Image classification data set "transfer_learning_mobilenet_test" (jordilinarespellicer/transfer_learning_mobilenet_test on GitHub). Class labels (2): ratoli, teclat.

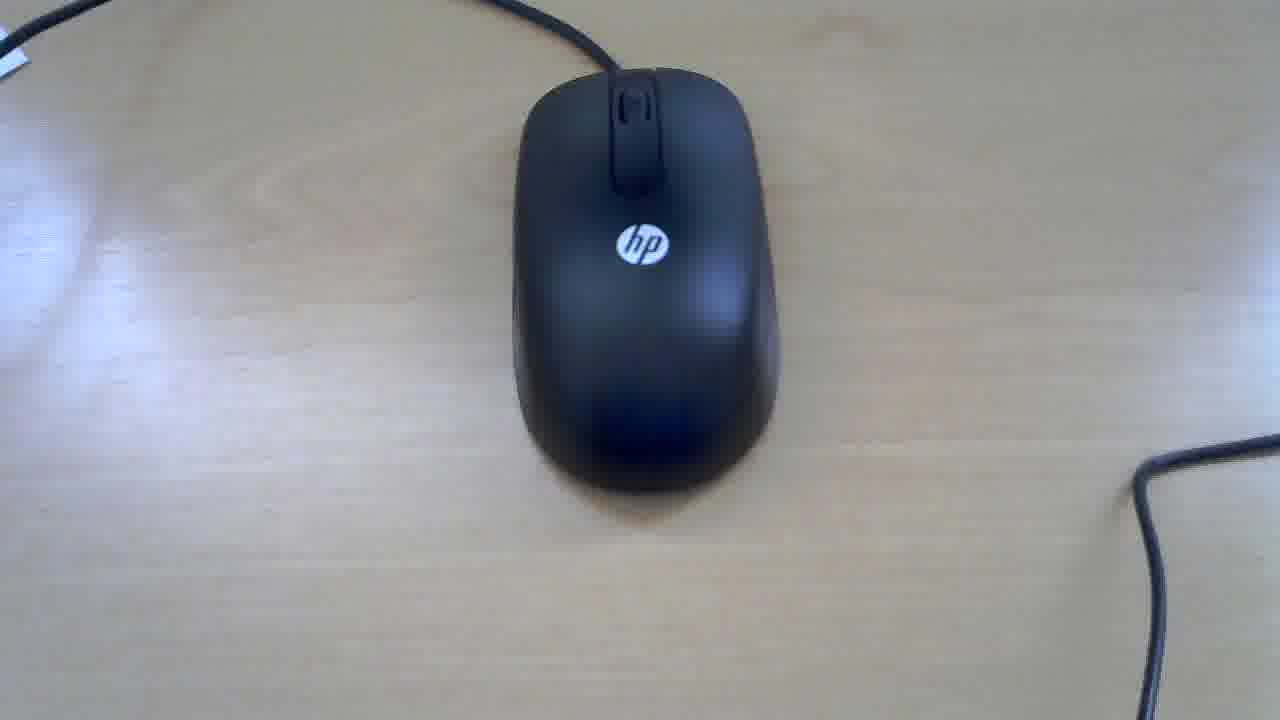
Label: ratoli

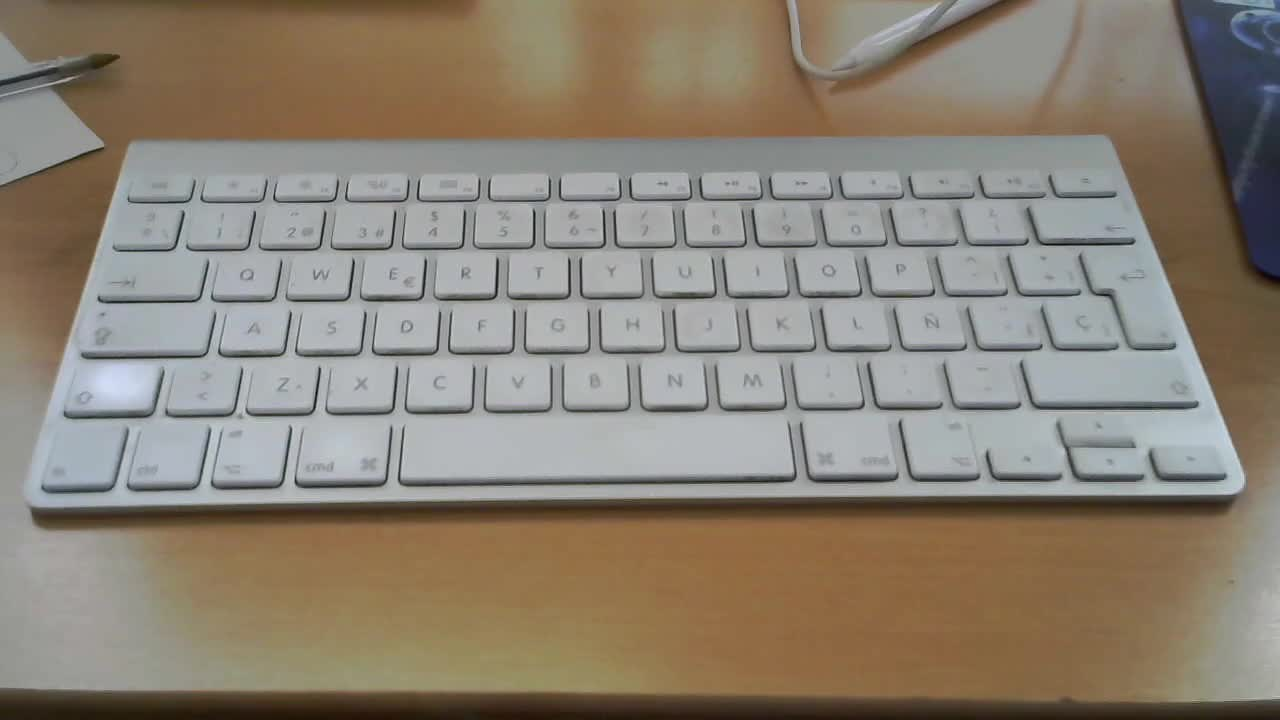
Label: teclat

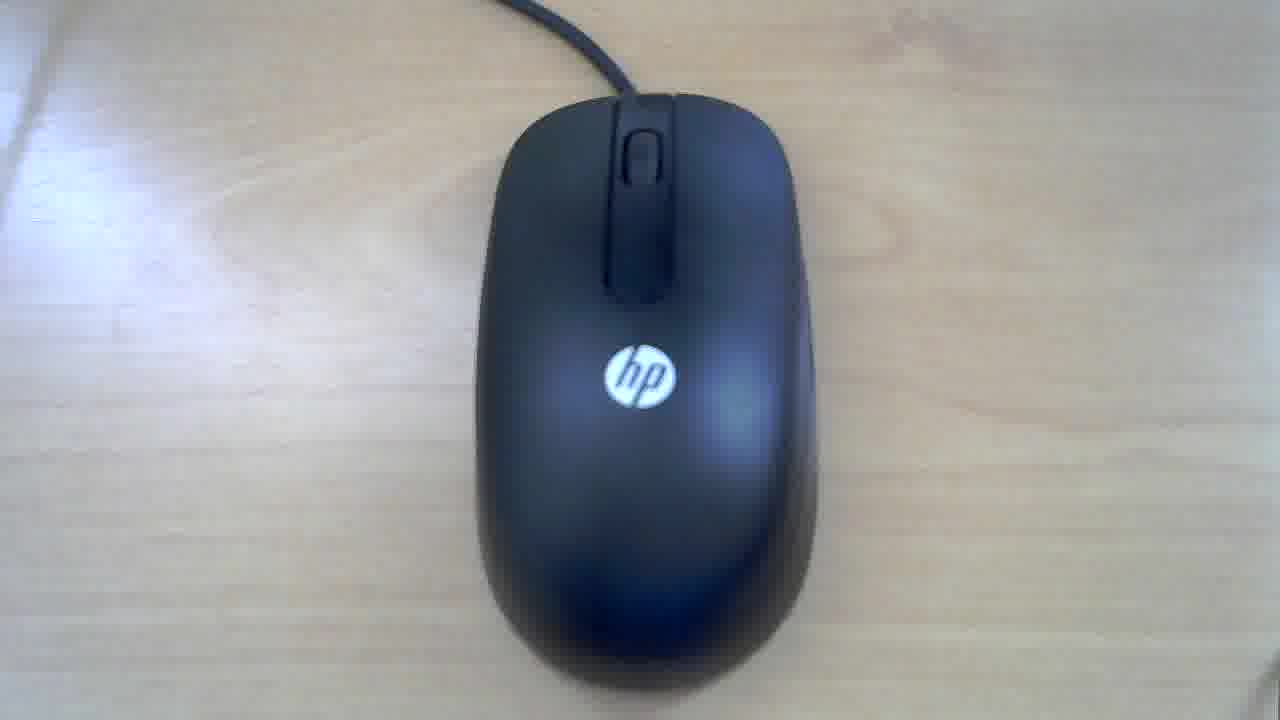
Label: ratoli

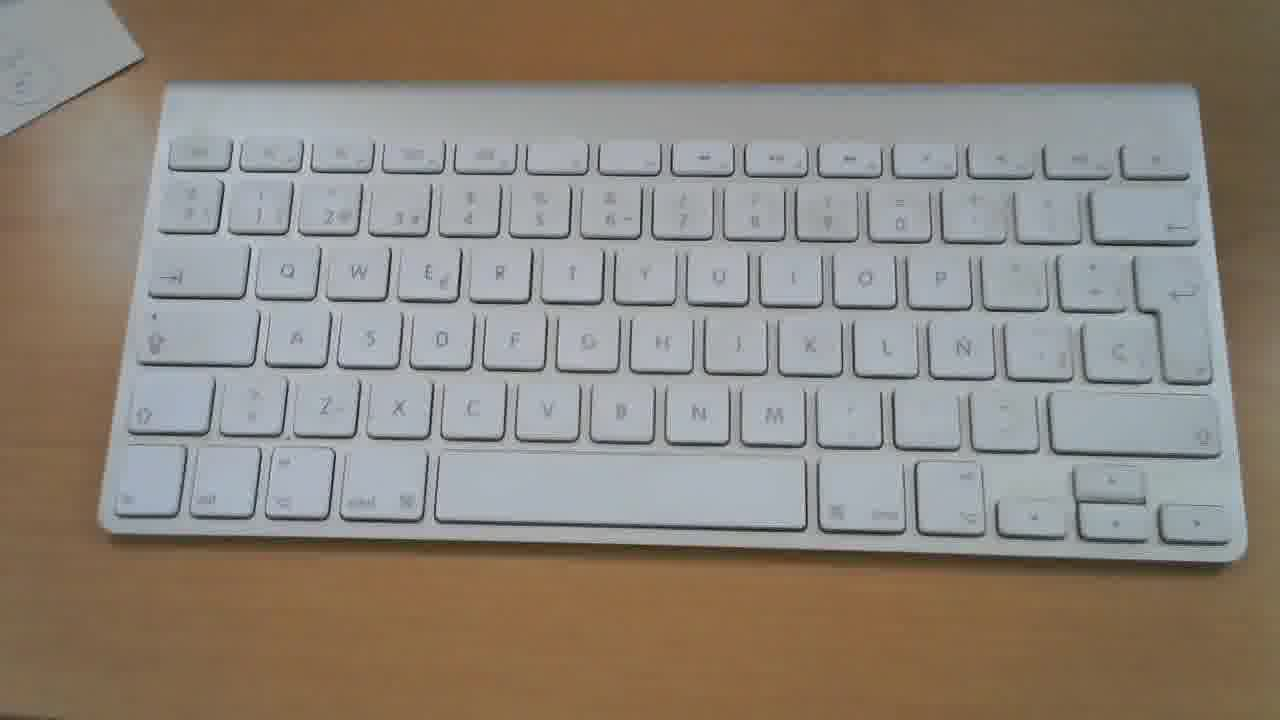
Label: teclat

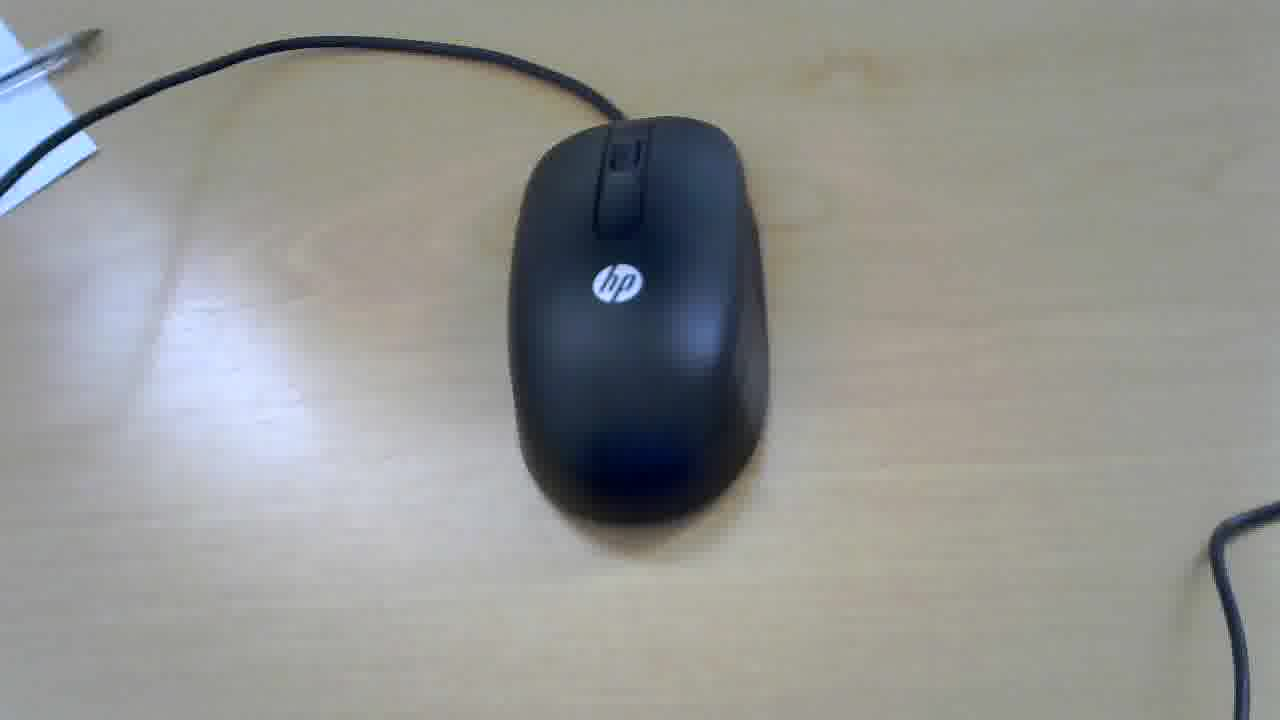
Label: ratoli

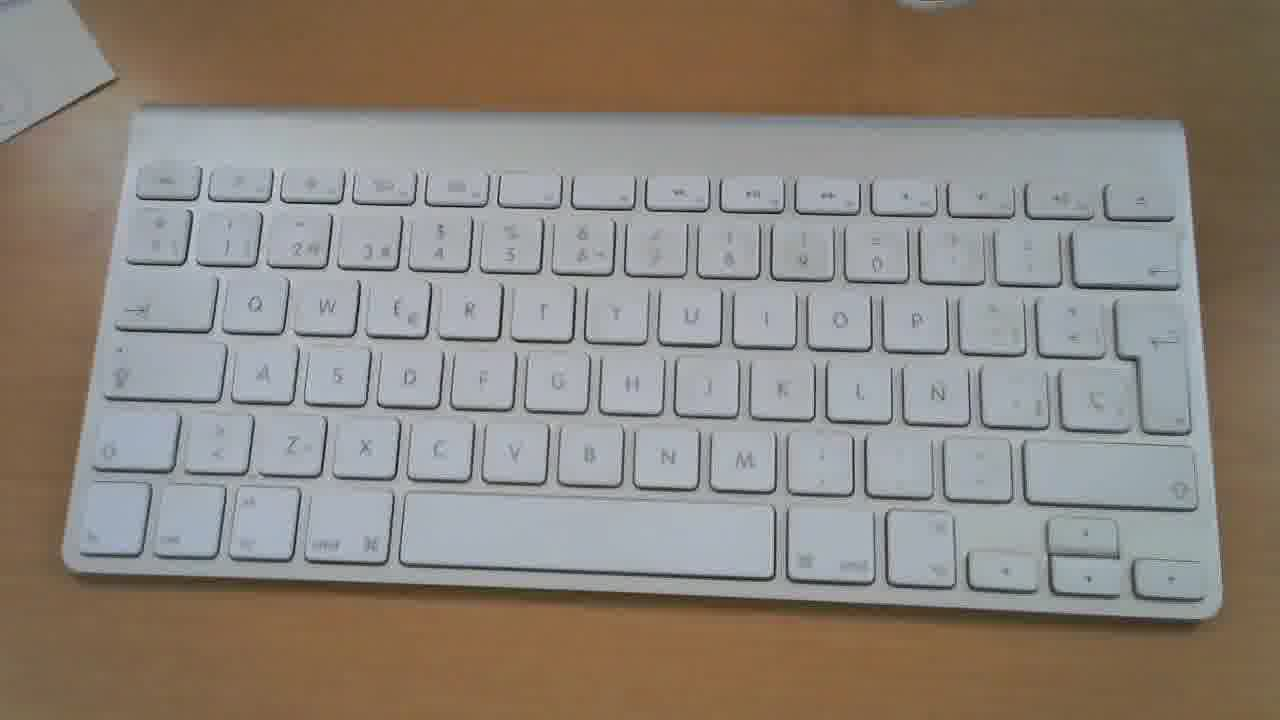
Label: teclat
